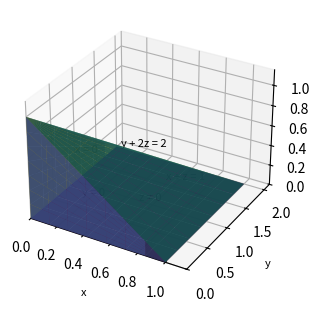

This chart was generated by the following Python code: (Note: this script raises an exception after producing the figure.)
"""Draw the pyramid solid: base in z=0, apex (0,0,1)."""
import matplotlib
matplotlib.use("Agg")
import matplotlib.pyplot as plt, numpy as np
from mpl_toolkits.mplot3d import proj3d
fig, ax = plt.subplots(subplot_kw={"projection": "3d"}, figsize=(5, 3.6), dpi=150)
cm = plt.cm.viridis
c = [cm(i / 4) for i in range(5)]
X, Y = np.meshgrid(np.linspace(0, 1, 8), np.linspace(0, 2, 8))
ax.plot_surface(X, Y, np.zeros_like(X), color=c[0], alpha=0.85)  # z=0
U, V = np.meshgrid(np.linspace(0, 1, 8), np.linspace(0, 1, 8))
ax.plot_surface(U, np.zeros_like(U), (1 - U) * V, color=c[1], alpha=0.85)  # y=0
W = np.linspace(0, 1, 8)
Xg, Vg = np.meshgrid(W, W)
ax.plot_surface(Xg, 2 * Xg * Vg, 1 - Xg, color=c[2], alpha=0.85)  # x+z=1
Zg, Vg2 = np.meshgrid(W, W)
ax.plot_surface((1 - Zg) * Vg2, 2 - 2 * Zg, Zg, color=c[3], alpha=0.85)  # y=2-2z
Y2 = np.linspace(0, 2, 8)
Yg, Vg3 = np.meshgrid(Y2, W)
ax.plot_surface(np.zeros_like(Yg), Yg, (1 - Yg / 2) * Vg3, color=c[4], alpha=0.85)  # x=0
ax.set_xlim(0, 1.15)
ax.set_ylim(0, 2.15)
ax.set_zlim(0, 1.15)
ax.set_xlabel("x", fontsize=8)
ax.set_ylabel("y", fontsize=8)
ax.set_zlabel("z", fontsize=8)
fig.canvas.draw()
def put(p, s):
    px, py, pz = proj3d.proj_transform(p[0], p[1], p[2], ax.get_proj())
    dx, dy = ax.transData.transform((px, py))
    fx = (dx - ax.bbox.x0) / (ax.bbox.x1 - ax.bbox.x0)
    fy = (dy - ax.bbox.y0) / (ax.bbox.y1 - ax.bbox.y0)
    return ax.text2D(fx, fy, s, transform=ax.transAxes, fontsize=8)
put((0.5, 1.0, 0.0), "z = 0")
put((0.4, 0.0, 0.4), "y = 0")
put((0.7, 1.0, 0.3), "x + z = 1")
put((0.3, 1.2, 0.4), "y + 2z = 2")
put((0.0, 1.0, 0.3), "x = 0")
fig.canvas.draw()
renderer = fig.canvas.get_renderer()
for a in list(ax.texts) + ([ax.get_legend()] if ax.get_legend() else []):
    box = a.get_window_extent(renderer)
    name = a.get_text() if hasattr(a, "get_text") else "legend"
    assert ax.bbox.x0 - 1 <= box.x0 and box.x1 <= ax.bbox.x1 + 1, name
    assert ax.bbox.y0 - 1 <= box.y0 and box.y1 <= ax.bbox.y1 + 1, name
fig.savefig("calculus-15.7.27/solution/part1_figure1.png", dpi=150)
print("figure saved")
